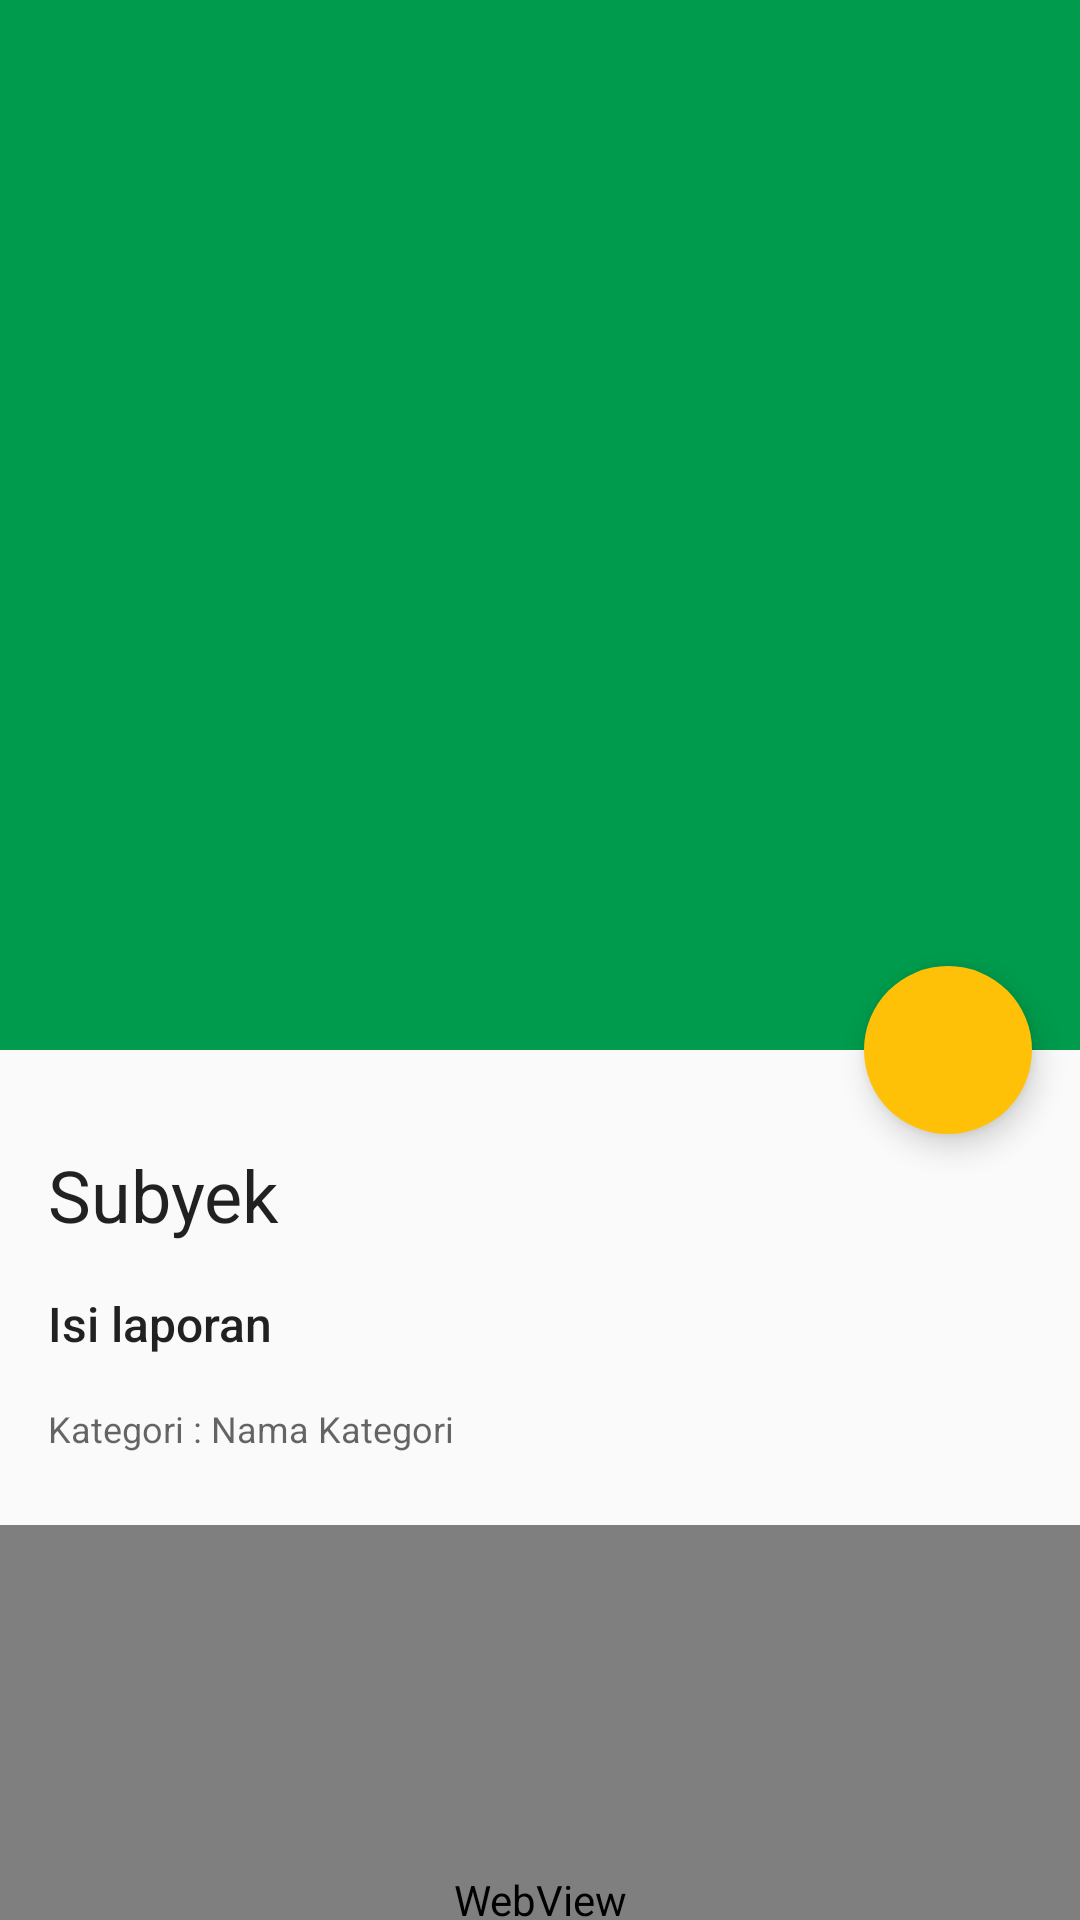

Reconstruct the res/layout file that produces this screen, plus the resources it refers to.
<!-- AndroidManifest.xml: activity theme AppTheme.NoActionBar -->
<!-- res/layout/activity_detail.xml -->
<?xml version="1.0" encoding="utf-8"?>
<android.support.design.widget.CoordinatorLayout
    xmlns:android="http://schemas.android.com/apk/res/android"
    xmlns:app="http://schemas.android.com/apk/res-auto"
    android:layout_width="match_parent"
    android:layout_height="match_parent"
    android:fitsSystemWindows="true">

    <android.support.design.widget.AppBarLayout
        android:id="@+id/app_bar_layout"
        android:layout_width="match_parent"
        android:layout_height="wrap_content"
        android:fitsSystemWindows="true"
        android:theme="@style/ThemeOverlay.AppCompat.Dark.ActionBar">

        <android.support.design.widget.CollapsingToolbarLayout
            android:id="@+id/collapsing_toolbar"
            android:layout_width="match_parent"
            android:layout_height="350dp"
            android:fitsSystemWindows="true"
            app:contentScrim="?attr/colorPrimary"
            app:expandedTitleMarginEnd="64dp"
            app:expandedTitleMarginStart="48dp"
            app:layout_scrollFlags="scroll|exitUntilCollapsed">

            <ImageView
                android:id="@+id/gambar_detail"
                android:layout_width="match_parent"
                android:layout_height="fill_parent"
                android:fitsSystemWindows="true"
                android:scaleType="centerCrop"
                android:src="@drawable/placeholder"
                app:layout_collapseMode="parallax"/>

            <android.support.v7.widget.Toolbar
                android:id="@+id/toolbar_detail"
                android:layout_width="match_parent"
                android:layout_height="?attr/actionBarSize"
                android:minHeight="?attr/actionBarSize"
                app:layout_collapseMode="pin"
                app:popupTheme="@style/ThemeOverlay.AppCompat.Light"/>

        </android.support.design.widget.CollapsingToolbarLayout>

    </android.support.design.widget.AppBarLayout>

    <android.support.v4.widget.NestedScrollView
        android:id="@+id/scroll"
        android:layout_width="match_parent"
        android:layout_height="match_parent"
        android:clipToPadding="false"
        app:layout_behavior="@string/appbar_scrolling_view_behavior">

        <LinearLayout
            android:layout_width="match_parent"
            android:layout_height="match_parent"
            android:orientation="vertical">

            <TextView
                android:id="@+id/judul_detail"
                android:layout_width="match_parent"
                android:layout_height="wrap_content"
                android:layout_marginLeft="16dp"
                android:layout_marginRight="16dp"
                android:layout_marginTop="32dp"
                android:text="Subyek"
                android:textAppearance="@style/TextAppearance.AppCompat.Headline"/>

            <TextView
                android:id="@+id/isi_laporan"
                android:layout_width="match_parent"
                android:layout_height="wrap_content"
                android:layout_margin="16dp"
                android:text="Isi laporan"
                android:textAppearance="@style/TextAppearance.AppCompat.Body2"
                android:textSize="16sp"/>

            <LinearLayout
                android:layout_width="match_parent"
                android:layout_height="wrap_content"
                android:layout_marginBottom="16dp"
                android:layout_marginLeft="16dp"
                android:layout_marginRight="16dp"
                android:orientation="horizontal">

                <TextView
                    android:layout_width="wrap_content"
                    android:layout_height="wrap_content"
                    android:text="Kategori : "
                    android:textAppearance="@style/TextAppearance.AppCompat.Caption"/>

                <TextView
                    android:id="@+id/kategori"
                    android:layout_width="wrap_content"
                    android:layout_height="wrap_content"
                    android:text="Nama Kategori"
                    android:textAppearance="@style/TextAppearance.AppCompat.Caption"/>

            </LinearLayout>

            <WebView
                android:id="@+id/bing_maps"
                android:layout_width="match_parent"
                android:layout_height="250dp"
                android:layout_marginTop="8dp">
            </WebView>

        </LinearLayout>

    </android.support.v4.widget.NestedScrollView>

    <android.support.design.widget.FloatingActionButton
        android:id="@+id/fab_direction"
        android:layout_width="wrap_content"
        android:layout_height="wrap_content"
        android:layout_margin="@dimen/fab_margin"
        android:src="@drawable/ic_directions"
        app:borderWidth="0dp"
        app:elevation="6dp"
        app:fabSize="normal"
        app:layout_anchor="@id/app_bar_layout"
        app:layout_anchorGravity="bottom|right|end"
        app:pressedTranslationZ="12dp"
        app:rippleColor="@android:color/white"/>

</android.support.design.widget.CoordinatorLayout>
<!-- resources referenced by this layout -->
<resources>
  <dimen name="fab_margin">16dp</dimen>
  <style name="AppTheme.NoActionBar">
          <item name="windowActionBar">false</item>
          <item name="windowNoTitle">true</item>
      </style>
</resources>
